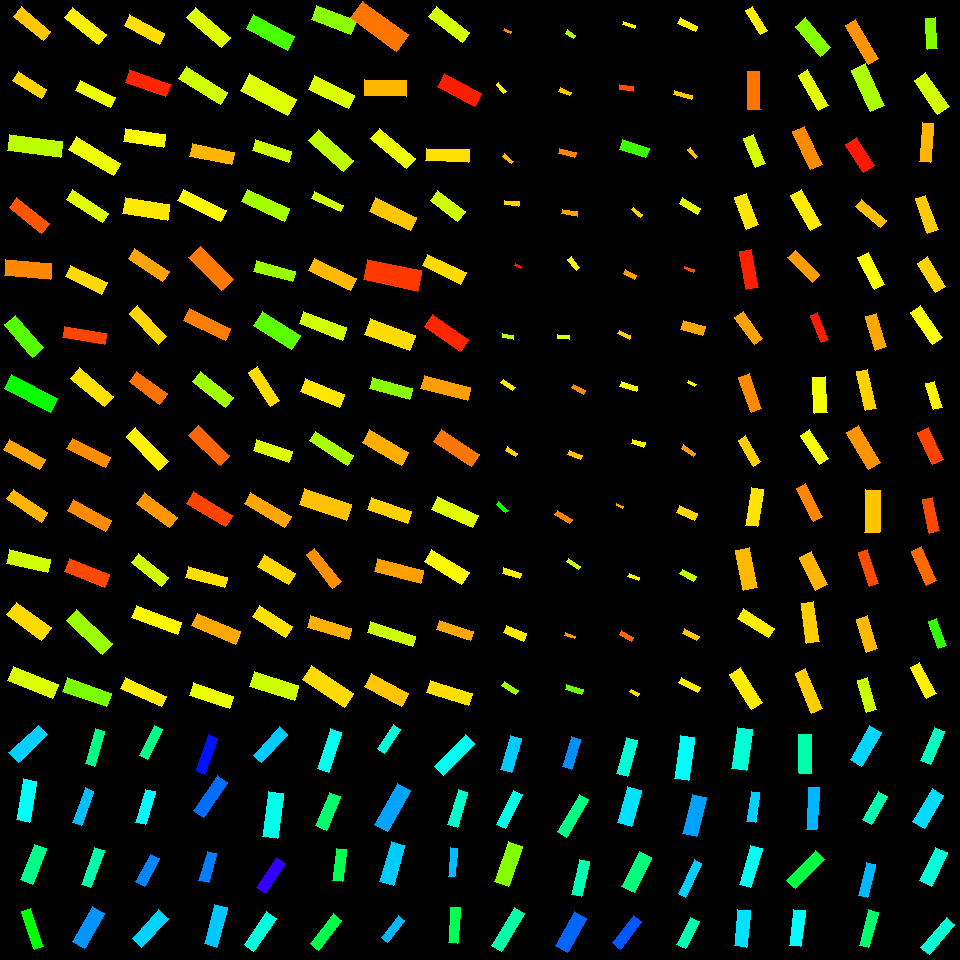

The table this chart was drawn from, first rows:
, angleRotated, color, length, logWidthLengthRatio, x, y, centerX, centerY, width, lengthRotatedProjectX, widthRotatedProjectX, lengthRotatedProjectY, widthRotatedProjectY, vertexRightBottom, vertexRightTop, vertexLeftBottom, vertexLeftTop
0, 2.388, 0.5304, 40.07, -1.106, 28.11, 743.7, 30, 750, 13.26, -29.22, 9.073, 27.42, -9.667, (18, 762), (8, 752), (47, 734), (38, 725)
1, 1.746, 0.4965, 41.62, -1.155, 26.35, 800.4, 30, 810, 13.12, -7.241, 12.92, 40.98, -2.282, (29, 822), (16, 819), (36, 781), (23, 778)
2, 1.952, 0.4241, 37.93, -1.101, 33.7, 864.1, 30, 870, 12.61, -14.12, 11.7, 35.2, -4.694, (32, 884), (20, 879), (46, 848), (34, 844)
3, 1.241, 0.3367, 39.89, -1.375, 32.47, 928.9, 30, 930, 10.08, 12.94, 9.538, 37.73, 3.27, (43, 946), (34, 949), (30, 908), (21, 911)
4, 1.844, 0.4188, 36.17, -1.335, 95.14, 747.5, 90, 750, 9.515, -9.768, 9.162, 34.83, -2.569, (94, 766), (85, 763), (104, 731), (95, 728)
5, 1.918, 0.542, 36.55, -1.383, 83.14, 806.6, 90, 810, 9.172, -12.44, 8.624, 34.37, -3.121, (81, 825), (72, 822), (93, 791), (85, 787)
6, 1.915, 0.4463, 39.64, -1.368, 92.66, 867.6, 90, 870, 10.09, -13.38, 9.501, 37.32, -3.407, (90, 887), (81, 884), (104, 850), (94, 847)
7, 2.092, 0.5698, 40.59, -1.042, 88.57, 927.5, 90, 930, 14.32, -20.22, 12.42, 35.19, -7.135, (84, 948), (72, 941), (104, 913), (92, 906)
8, 2.055, 0.4208, 33.48, -1.343, 151.1, 742.5, 150, 750, 8.738, -15.57, 7.735, 29.63, -4.064, (147, 759), (139, 755), (162, 729), (154, 725)
9, 1.863, 0.5028, 34.42, -1.227, 145.6, 807, 150, 810, 10.09, -9.927, 9.66, 32.96, -2.91, (145, 824), (135, 822), (155, 791), (145, 789)
10, 2.067, 0.5797, 31.43, -1.14, 147.8, 870.4, 150, 870, 10.06, -14.96, 8.844, 27.64, -4.786, (144, 886), (135, 881), (159, 858), (150, 854)
11, 2.311, 0.5294, 39.7, -1.096, 150.3, 928.3, 150, 930, 13.27, -26.78, 9.795, 29.3, -8.951, (141, 947), (132, 938), (168, 918), (158, 909)
12, 1.923, 0.6554, 38.41, -1.332, 206.5, 754.3, 210, 750, 10.14, -13.24, 9.516, 36.06, -3.494, (204, 774), (195, 770), (217, 738), (208, 734)
13, 2.158, 0.5952, 42.61, -1.251, 210.4, 796.6, 210, 810, 12.2, -23.61, 10.15, 35.47, -6.76, (203, 817), (193, 810), (227, 782), (217, 775)
14, 1.859, 0.5843, 30.13, -1.094, 207.9, 867, 210, 870, 10.09, -8.551, 9.673, 28.89, -2.863, (208, 882), (198, 880), (216, 853), (207, 851)
15, 1.826, 0.5359, 40.83, -1.14, 215.7, 925.9, 210, 930, 13.05, -10.32, 12.63, 39.5, -3.299, (216, 947), (204, 943), (227, 907), (214, 904)
16, 2.305, 0.5346, 37.95, -1.254, 270.5, 744.7, 270, 750, 10.83, -25.42, 8.039, 28.18, -7.251, (261, 762), (253, 755), (287, 734), (279, 726)
17, 1.691, 0.4851, 45.09, -1.102, 273.1, 815.2, 270, 810, 14.98, -5.41, 14.87, 44.76, -1.797, (277, 838), (262, 836), (283, 793), (268, 791)
18, 2.158, 0.7004, 36.07, -1.177, 271, 875.3, 270, 870, 11.11, -19.98, 9.255, 30.04, -6.155, (265, 893), (256, 887), (285, 863), (276, 857)
19, 2.171, 0.478, 39.48, -1.207, 260.2, 931.4, 270, 930, 11.81, -22.31, 9.739, 32.57, -6.671, (253, 951), (244, 944), (276, 918), (266, 911)
20, 1.889, 0.4889, 41.86, -1.282, 329.2, 750.6, 330, 750, 11.62, -13.08, 11.03, 39.76, -3.63, (328, 772), (317, 768), (341, 732), (330, 728)
21, 1.96, 0.4058, 36.34, -1.143, 328, 811.3, 330, 810, 11.59, -13.79, 10.72, 33.62, -4.398, (326, 830), (315, 825), (340, 796), (329, 792)
22, 1.71, 0.3866, 32.02, -1.159, 339.7, 865.1, 330, 870, 10.05, -4.428, 9.954, 31.72, -1.39, (342, 881), (332, 880), (346, 849), (336, 848)
23, 2.227, 0.3812, 37.68, -1.259, 326.2, 932, 330, 930, 10.7, -22.99, 8.477, 29.85, -6.53, (318, 950), (310, 943), (341, 920), (333, 913)
24, 2.177, 0.4758, 29.23, -1.236, 388.8, 738.9, 390, 750, 8.49, -16.65, 6.978, 24.02, -4.837, (384, 753), (377, 748), (400, 729), (393, 724)
25, 2.085, 0.5592, 46.54, -1.141, 392.5, 807.4, 390, 810, 14.87, -22.9, 12.94, 40.51, -7.318, (387, 831), (374, 824), (410, 790), (397, 783)
26, 1.858, 0.5335, 41.4, -1.073, 392.3, 863.3, 390, 870, 14.15, -11.72, 13.57, 39.71, -4.008, (393, 885), (379, 881), (404, 845), (391, 841)
27, 2.226, 0.5473, 27.44, -1.226, 393, 929.1, 390, 930, 8.053, -16.72, 6.386, 21.76, -4.906, (387, 942), (381, 937), (404, 920), (398, 915)
28, 2.348, 0.4925, 44.26, -1.234, 454.6, 755.2, 450, 750, 12.89, -31.02, 9.191, 31.56, -9.034, (443, 775), (434, 766), (474, 743), (465, 734)
29, 1.866, 0.4663, 36.35, -1.285, 457.7, 808.2, 450, 810, 10.06, -10.59, 9.62, 34.77, -2.93, (457, 827), (447, 824), (467, 792), (458, 789)
30, 1.658, 0.5424, 28.69, -1.503, 452.6, 862.4, 450, 870, 6.381, -2.494, 6.357, 28.58, -0.5547, (454, 876), (448, 876), (457, 848), (450, 847)
31, 1.638, 0.3876, 35.67, -1.329, 454.4, 925.3, 450, 930, 9.446, -2.38, 9.425, 35.59, -0.6302, (457, 943), (448, 942), (460, 907), (450, 907)
32, 1.854, 0.534, 35.41, -1.113, 510.7, 753.8, 510, 750, 11.63, -9.892, 11.17, 34, -3.251, (511, 772), (500, 769), (521, 738), (510, 735)
33, 2.042, 0.4828, 38.3, -1.345, 509.5, 809.6, 510, 810, 9.976, -17.38, 8.89, 34.14, -4.526, (505, 828), (496, 824), (522, 794), (513, 790)
34, 1.903, 0.2476, 41.76, -1.063, 508.4, 864, 510, 870, 14.43, -13.62, 13.64, 39.47, -4.707, (508, 886), (494, 881), (522, 846), (508, 841)
35, 2.108, 0.4438, 43.99, -1.335, 507.9, 929.5, 510, 930, 11.58, -22.5, 9.952, 37.8, -5.923, (501, 951), (491, 945), (524, 913), (514, 907)
36, 1.867, 0.5731, 31.12, -1.207, 571.6, 753.1, 570, 750, 9.306, -9.078, 8.902, 29.76, -2.715, (571, 769), (562, 766), (580, 739), (571, 736)
37, 2.093, 0.4187, 43.14, -1.391, 572.9, 815.8, 570, 810, 10.74, -21.51, 9.309, 37.4, -5.355, (566, 837), (557, 831), (588, 799), (579, 794)
38, 1.799, 0.4509, 35.98, -1.209, 580.7, 878, 570, 870, 10.74, -8.142, 10.47, 35.05, -2.432, (581, 896), (571, 894), (589, 861), (579, 859)
39, 2.098, 0.5997, 38.41, -1.007, 571, 932, 570, 930, 14.03, -19.33, 12.13, 33.2, -7.06, (567, 952), (555, 945), (586, 918), (574, 911)
40, 1.836, 0.4715, 37.59, -1.195, 626.8, 756.9, 630, 750, 11.38, -9.835, 10.98, 36.28, -2.977, (627, 776), (616, 773), (637, 740), (626, 737)
41, 1.862, 0.5201, 37.01, -0.9504, 629.5, 806.5, 630, 810, 14.31, -10.64, 13.7, 35.45, -4.112, (631, 826), (617, 822), (641, 790), (627, 786)
42, 2.028, 0.4135, 39.18, -1.057, 636.7, 872.1, 630, 870, 13.62, -17.29, 12.22, 35.16, -6.011, (634, 892), (621, 886), (651, 857), (639, 851)
43, 2.211, 0.6098, 34.69, -1.221, 627, 932.1, 630, 930, 10.24, -20.72, 8.21, 27.83, -6.114, (620, 949), (612, 942), (641, 921), (633, 915)
44, 1.719, 0.4962, 43.04, -1.113, 684.4, 758, 690, 750, 14.15, -6.348, 13.99, 42.57, -2.086, (688, 780), (674, 778), (694, 737), (680, 735)
45, 1.824, 0.562, 40.26, -1.069, 694.5, 815.5, 690, 810, 13.82, -10.09, 13.38, 38.97, -3.465, (696, 836), (682, 833), (706, 797), (692, 794)
46, 2.012, 0.5311, 37.56, -1.548, 689.8, 878.6, 690, 870, 7.988, -16.04, 7.223, 33.96, -3.41, (685, 897), (678, 893), (701, 863), (694, 859)
47, 2.055, 0.4487, 30.39, -1.111, 688.1, 932.9, 690, 930, 10, -14.15, 8.851, 26.89, -4.657, (685, 948), (676, 944), (699, 921), (690, 917)
48, 1.719, 0.4723, 41.12, -1.031, 741.9, 748.8, 750, 750, 14.67, -6.052, 14.51, 40.67, -2.16, (746, 770), (731, 768), (752, 729), (737, 727)
49, 1.711, 0.5309, 30.06, -1.293, 753.1, 807.2, 750, 810, 8.247, -4.186, 8.166, 29.77, -1.148, (755, 822), (746, 821), (759, 792), (751, 791)
50, 1.864, 0.4921, 40.59, -1.204, 750.9, 866.6, 750, 870, 12.18, -11.75, 11.66, 38.85, -3.526, (750, 887), (739, 884), (762, 848), (750, 845)
51, 1.663, 0.52, 36.34, -1.087, 742.4, 928.5, 750, 930, 12.25, -3.355, 12.2, 36.18, -1.131, (746, 947), (734, 945), (750, 910), (737, 909)
52, 1.549, 0.4457, 39.51, -1.131, 805.2, 754.1, 810, 750, 12.75, 0.8664, 12.74, 39.5, 0.2795, (811, 773), (799, 773), (811, 734), (798, 734)
53, 1.631, 0.5479, 41.94, -1.379, 812.8, 808.5, 810, 810, 10.56, -2.53, 10.54, 41.86, -0.6371, (816, 829), (806, 829), (819, 787), (808, 787)
54, 2.347, 0.3752, 41.67, -1.195, 805.8, 869.6, 810, 870, 12.62, -29.19, 9.004, 29.74, -8.836, (795, 888), (786, 880), (824, 859), (815, 850)
55, 1.689, 0.498, 36.15, -1.16, 797.4, 927.9, 810, 930, 11.33, -4.274, 11.25, 35.9, -1.34, (800, 946), (789, 945), (805, 910), (793, 909)
56, 2.083, 0.528, 39.08, -1.125, 865.9, 746, 870, 750, 12.69, -19.14, 11.06, 34.07, -6.213, (861, 766), (850, 759), (881, 732), (869, 725)
57, 2.088, 0.4494, 31.86, -1.159, 874.8, 808.3, 870, 810, 9.993, -15.75, 8.686, 27.69, -4.941, (871, 824), (862, 819), (887, 796), (878, 791)
58, 1.807, 0.5464, 33.78, -1.321, 867.3, 880.2, 870, 870, 9.018, -7.921, 8.767, 32.84, -2.115, (867, 897), (858, 895), (875, 864), (866, 862)
59, 1.825, 0.4037, 36.79, -1.292, 868.6, 928.7, 870, 930, 10.11, -9.246, 9.783, 35.61, -2.54, (868, 947), (859, 945), (878, 912), (868, 909)
... 196 more rows
